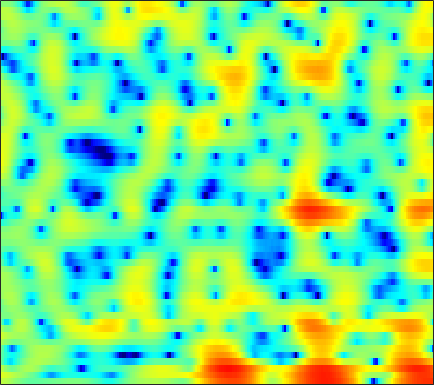

The data file committed next to this chart (first rows):
3.1952, 2.9856, 2.6587, 2.2721, 1.9476, 1.4705, 0.95622, 0.55642, 0.026835, -0.47047, -0.91784, -1.1967, -1.4793, -1.6574, -1.7266, -1.75, -1.7144, -1.6647, -1.575, -1.4685, -1.3691, -1.2948, -1.1937, -1.0886
4.805, 4.544, 4.173, 3.781, 3.479, 3.074, 2.662, 2.352, 1.937, 1.512, 1.071, 0.723, 0.2215, -0.3417, -0.8184, -1.542, -2.406, -3.167, -4.364, -5.808, -7.516, -8.931, -10.73, -11.72
3.19, 2.236, 0.9487, -0.1706, -0.7495, -1.007, -0.7118, -0.2657, 0.4287, 1.082, 1.608, 1.892, 2.112, 2.15, 2.058, 1.771, 1.298, 0.8164, 0.01778, -0.9257, -1.947, -2.678, -3.446, -3.793
-1.079, -2.65, -5.015, -7.312, -8.328, -7.888, -6.148, -4.72, -3.031, -1.643, -0.5118, 0.1857, 0.9369, 1.508, 1.831, 2.135, 2.302, 2.344, 2.304, 2.174, 1.97, 1.782, 1.507, 1.221
-1.428, -2.508, -3.913, -5.107, -5.756, -6.145, -5.908, -5.372, -4.36, -3.214, -2.063, -1.253, -0.2765, 0.5546, 1.079, 1.654, 2.079, 2.304, 2.5, 2.578, 2.553, 2.467, 2.269, 1.986
-0.727, -2.243, -4.744, -8.018, -11.11, -14.39, -12.1, -9.27, -6.257, -4.011, -2.294, -1.256, -0.1381, 0.7229, 1.218, 1.715, 2.053, 2.211, 2.34, 2.398, 2.395, 2.35, 2.229, 2.047
2.507, 1.806, 0.9103, 0.1389, -0.3149, -0.7037, -0.8486, -0.8128, -0.612, -0.301, 0.05269, 0.2961, 0.5422, 0.6707, 0.6855, 0.6022, 0.4194, 0.2241, -0.1028, -0.4636, -0.8032, -1.021, -1.202, -1.249
4.031, 3.498, 2.88, 2.389, 2.103, 1.831, 1.682, 1.627, 1.596, 1.555, 1.446, 1.282, 0.9545, 0.4931, 0.06783, -0.6226, -1.441, -2.17, -3.353, -4.845, -6.692, -8.289, -10.38, -11.1
2.567, 1.346, 0.09771, -0.2825, -0.007162, 0.7604, 1.618, 2.165, 2.662, 2.862, 2.763, 2.502, 1.904, 1.037, 0.2039, -1.187, -2.813, -4.086, -5.703, -7.069, -8.201, -9.007, -9.841, -9.623
-0.8853, -3.795, -8.201, -7.886, -4.895, -1.577, 0.6182, 1.707, 2.59, 2.957, 2.929, 2.666, 1.986, 0.8192, -0.4393, -2.779, -6.034, -9.396, -16.95, -17.79, -10.11, -7.108, -4.566, -2.736
0.03949, -0.2157, -0.3924, -0.3254, -0.1142, 0.3181, 0.7489, 0.9784, 1.125, 1.123, 0.9555, 0.7003, 0.1608, -0.581, -1.165, -1.965, -2.737, -3.2, -3.553, -3.499, -3.02, -2.438, -1.552, -0.6739
-1.246, -0.5757, 0.1032, 0.6264, 0.8888, 1.092, 1.091, 0.9742, 0.7033, 0.2748, -0.3316, -0.8758, -1.583, -2.126, -2.357, -2.479, -2.428, -2.226, -1.738, -1.108, -0.5344, -0.1606, 0.3194, 0.796
-0.7031, 0.3148, 1.291, 1.899, 2.147, 2.196, 1.968, 1.618, 0.8631, -0.3015, -1.935, -3.494, -6.165, -9.415, -11.08, -9.514, -6.36, -4.37, -2.313, -0.7993, 0.3404, 0.9943, 1.616, 1.968
1.165, 1.601, 2.055, 2.307, 2.347, 2.232, 1.905, 1.492, 0.6877, -0.3875, -1.726, -2.954, -4.849, -6.573, -7.106, -6.482, -4.89, -3.469, -1.798, -0.5481, 0.3911, 0.9426, 1.445, 1.629
1.425, 1.594, 1.728, 1.736, 1.672, 1.47, 1.135, 0.7978, 0.2797, -0.2776, -0.8773, -1.319, -1.778, -2.032, -2.082, -1.918, -1.512, -1.128, -0.5741, -0.02988, 0.4195, 0.6508, 0.8191, 0.8156
1.569, 1.649, 1.636, 1.51, 1.341, 1.004, 0.5515, 0.1666, -0.3908, -0.9899, -1.537, -1.833, -2.046, -2.019, -1.855, -1.427, -0.8439, -0.4048, 0.1317, 0.609, 0.9804, 1.137, 1.172, 1.052
1.984, 1.948, 1.781, 1.484, 1.166, 0.63, -0.03677, -0.6583, -1.72, -3.061, -4.606, -5.781, -6.809, -6.345, -5.092, -3.136, -1.4, -0.3027, 0.885, 1.724, 2.229, 2.441, 2.49, 2.254
1.278, 0.9331, 0.3823, -0.2216, -0.6395, -1.103, -1.549, -1.969, -2.788, -4.053, -6.185, -8.597, -12.01, -10.44, -7.011, -3.205, -0.6265, 0.7825, 2.209, 3.133, 3.617, 3.761, 3.68, 3.229
-1.57, -2.754, -4.92, -7.515, -8.934, -8.445, -6.396, -4.958, -3.524, -2.666, -2.165, -1.838, -1.364, -0.6647, 0.06559, 1.081, 2.089, 2.782, 3.471, 3.905, 4.098, 4.027, 3.646, 2.967
-2.884, -4.043, -6.145, -8.742, -10.2, -9.336, -6.777, -4.954, -3.011, -1.622, -0.5442, 0.1067, 0.8071, 1.429, 1.87, 2.365, 2.785, 3.064, 3.308, 3.4, 3.349, 3.164, 2.713, 2.043
-1.684, -1.89, -2.224, -2.489, -2.539, -2.37, -1.939, -1.499, -0.8789, -0.2802, 0.2663, 0.5949, 0.9612, 1.25, 1.392, 1.556, 1.677, 1.713, 1.751, 1.75, 1.663, 1.569, 1.365, 1.008
-0.2813, -0.217, -0.1709, -0.1152, -0.04872, 0.05687, 0.2092, 0.3402, 0.4882, 0.6246, 0.6824, 0.6671, 0.5794, 0.3931, 0.1785, -0.1275, -0.4369, -0.663, -0.8304, -0.8273, -0.697, -0.5058, -0.2155, 0.01602
0.6184, 0.6669, 0.7588, 0.8723, 0.9549, 1.07, 1.169, 1.208, 1.223, 1.151, 0.939, 0.6931, 0.1933, -0.5495, -1.251, -2.49, -3.992, -5.116, -6.268, -6.253, -5.016, -3.835, -2.338, -1.031
-0.2182, -0.1949, -0.04574, 0.1736, 0.3598, 0.6219, 0.841, 0.9733, 1.097, 1.094, 0.9785, 0.7539, 0.2188, -0.6367, -1.572, -3.371, -6.089, -9.162, -15.73, -15.46, -8.98, -5.913, -3.127, -1.181
-4.916, -4.574, -3.758, -2.919, -2.365, -1.781, -1.338, -0.9932, -0.5609, -0.1256, 0.2946, 0.4976, 0.6042, 0.449, 0.1218, -0.4623, -1.33, -1.943, -2.532, -2.693, -2.248, -1.785, -0.9551, -0.1187
-19.45, -11.86, -7.683, -5.798, -5.192, -5.193, -5.573, -5.692, -4.96, -3.195, -1.314, -0.1051, 1.181, 1.998, 2.35, 2.538, 2.437, 2.227, 1.787, 1.218, 0.5656, 0.03154, -0.6354, -1.029
-4.12, -4.051, -3.882, -3.981, -4.547, -6.23, -9.779, -14.5, -13.22, -6.189, -2.088, 0.05438, 2.049, 3.337, 4.002, 4.41, 4.498, 4.263, 3.628, 2.564, 0.8688, -0.8674, -4.524, -11.02
-2.464, -2.382, -2.315, -2.368, -2.506, -2.773, -3.011, -2.962, -2.467, -1.427, -0.2039, 0.7483, 1.818, 2.68, 3.126, 3.499, 3.548, 3.402, 2.921, 2.095, 0.9134, -0.2073, -1.861, -3.36
-3.487, -2.823, -2.153, -1.741, -1.52, -1.322, -1.135, -0.9765, -0.6747, -0.2646, 0.2209, 0.6299, 1.141, 1.651, 1.923, 2.254, 2.376, 2.402, 2.251, 1.936, 1.459, 1.026, 0.4332, -0.1913
-2.518, -1.815, -1.196, -0.876, -0.7746, -0.7785, -0.8345, -0.9, -0.927, -0.8895, -0.6741, -0.459, -0.05614, 0.3956, 0.7584, 1.203, 1.593, 1.813, 2.01, 2.085, 2.03, 1.897, 1.603, 1.187
0.6471, 0.7477, 0.6462, 0.3191, -0.09444, -0.8178, -1.726, -2.436, -3.334, -3.92, -4.033, -3.779, -3.057, -2.188, -1.431, -0.5171, 0.3732, 0.9389, 1.593, 2.086, 2.413, 2.537, 2.52, 2.32
3.412, 3.036, 2.317, 1.287, 0.2776, -1.47, -3.794, -6.051, -9.934, -14.41, -14.92, -12.31, -9.278, -6.895, -5.464, -3.677, -2.087, -0.9972, 0.2775, 1.3, 2.072, 2.481, 2.817, 2.884
4.972, 4.428, 3.484, 2.209, 1.012, -0.9836, -3.484, -5.776, -9.269, -12.67, -14.16, -13.95, -13.51, -12.63, -11.44, -8.902, -6.063, -4.174, -1.989, -0.3286, 0.9288, 1.6, 2.226, 2.517
5.66, 5.178, 4.318, 3.222, 2.232, 0.7026, -1.072, -2.517, -4.594, -6.717, -9.031, -11.04, -14.74, -21.2, -21.27, -13.32, -8.424, -5.807, -3.257, -1.377, -0.03361, 0.6967, 1.326, 1.63
5.541, 5.193, 4.545, 3.702, 2.949, 1.786, 0.4904, -0.5625, -2.014, -3.503, -4.923, -5.932, -6.923, -7.396, -7.185, -6.266, -4.931, -3.796, -2.448, -1.255, -0.3945, 0.09318, 0.4337, 0.4986
5.108, 4.907, 4.475, 3.826, 3.21, 2.224, 1.087, 0.1605, -1.106, -2.325, -3.4, -3.959, -4.419, -4.417, -4.187, -3.603, -2.838, -2.244, -1.454, -0.8081, -0.3054, -0.105, -0.02204, -0.2408
4.855, 4.839, 4.592, 4.089, 3.53, 2.548, 1.25, 0.08679, -1.742, -3.775, -5.693, -6.686, -6.869, -5.899, -4.905, -3.549, -2.369, -1.636, -0.8327, -0.2803, 0.09142, 0.2051, 0.19, -0.08723
4.263, 4.477, 4.496, 4.22, 3.799, 2.905, 1.594, 0.254, -2.121, -5.591, -11.24, -19.4, -15.82, -9.023, -6.189, -3.883, -2.338, -1.544, -0.8081, -0.3179, -0.089, 0.02764, 0.007526, -0.1054
2.583, 3.109, 3.589, 3.754, 3.666, 3.241, 2.479, 1.683, 0.3431, -1.182, -2.648, -3.456, -3.835, -3.543, -3.112, -2.531, -2.107, -1.928, -1.878, -1.974, -2.169, -2.304, -2.381, -2.256
0.1853, 1.283, 2.448, 3.21, 3.54, 3.666, 3.466, 3.144, 2.503, 1.734, 0.9124, 0.2847, -0.4421, -1.06, -1.513, -2.025, -2.624, -3.116, -3.978, -5.197, -6.726, -8.133, -9.385, -8.702
-1.942, -0.05274, 1.784, 3.012, 3.603, 4.023, 4.064, 3.886, 3.41, 2.667, 1.716, 0.8937, -0.3323, -1.608, -2.61, -3.785, -4.793, -5.431, -6.259, -7.501, -9.431, -11.76, -15.89, -13.81
-0.6582, 0.8071, 2.282, 3.297, 3.775, 4.081, 4.042, 3.787, 3.178, 2.243, 0.9549, -0.2503, -2.258, -4.894, -7.184, -10.64, -12.3, -11.37, -9.402, -7.815, -6.9, -6.407, -5.651, -4.681
1.909, 2.503, 3.122, 3.525, 3.67, 3.637, 3.352, 2.969, 2.208, 1.181, -0.1335, -1.389, -3.423, -6.044, -8.497, -12.25, -13.86, -12.08, -9.038, -6.663, -4.929, -3.898, -2.748, -1.802
3.239, 3.308, 3.33, 3.222, 3.053, 2.694, 2.168, 1.672, 0.8719, -0.09292, -1.193, -2.054, -3.28, -4.426, -5.136, -5.809, -5.9, -5.545, -4.763, -3.738, -2.657, -1.936, -1.1, -0.4073
3.677, 3.407, 2.991, 2.501, 2.078, 1.445, 0.7211, 0.1066, -0.7893, -1.79, -2.89, -3.693, -4.647, -5.312, -5.518, -5.325, -4.708, -4.048, -3.017, -1.954, -0.9594, -0.2854, 0.4535, 0.9836
3.211, 2.636, 1.813, 0.9749, 0.3402, -0.5044, -1.345, -2.001, -2.992, -4.159, -5.615, -7.052, -9.291, -11.4, -11.76, -9.613, -6.775, -4.85, -2.679, -0.9722, 0.3777, 1.209, 2.049, 2.601
1.091, 0.09555, -1.277, -2.66, -3.619, -4.668, -5.366, -5.671, -5.987, -6.486, -7.394, -8.502, -10.89, -14.14, -14.73, -10.73, -6.583, -4.194, -1.675, 0.2563, 1.722, 2.551, 3.382, 3.917
-3.062, -4.574, -6.792, -9.44, -11.87, -15.24, -15.36, -13.16, -10.31, -8.44, -7.334, -6.789, -6.276, -5.737, -5.111, -3.891, -2.374, -1.213, 0.2951, 1.643, 2.749, 3.404, 4.056, 4.435
-9.287, -11.03, -12.47, -13.59, -14.8, -16.61, -15.96, -13.61, -10.44, -8.075, -6.404, -5.412, -4.327, -3.385, -2.686, -1.704, -0.6441, 0.1715, 1.239, 2.231, 3.086, 3.613, 4.124, 4.39
-17.96, -25.62, -16.65, -12.5, -10.84, -9.385, -8.205, -7.337, -6.244, -5.275, -4.471, -4.078, -3.602, -3.118, -2.722, -2.03, -1.104, -0.2732, 0.8438, 1.906, 2.844, 3.419, 3.964, 4.251
-5.172, -5.743, -5.728, -5.15, -4.587, -3.853, -3.252, -2.928, -2.688, -2.688, -2.994, -3.454, -4.406, -5.603, -6.325, -6.231, -4.653, -3.017, -0.9054, 0.8588, 2.219, 2.986, 3.705, 4.099
-0.7503, -0.7526, -0.62, -0.4084, -0.2192, -0.007063, 0.1026, 0.06646, -0.1719, -0.721, -1.709, -2.756, -4.915, -8.546, -13.35, -17.95, -9.535, -5.645, -2.299, -0.09849, 1.401, 2.2, 2.916, 3.279
-0.5383, 0.01238, 0.6073, 1.069, 1.314, 1.506, 1.537, 1.452, 1.172, 0.6809, -0.02479, -0.7165, -1.744, -2.775, -3.32, -3.483, -2.902, -2.192, -1.111, -0.1535, 0.5684, 0.9346, 1.222, 1.304
-1.323, -0.2571, 0.7754, 1.483, 1.83, 2.099, 2.169, 2.112, 1.896, 1.564, 1.163, 0.8072, 0.3379, -0.06278, -0.2654, -0.4305, -0.4432, -0.4147, -0.3639, -0.3698, -0.5082, -0.722, -1.126, -1.569
0.04751, 0.8911, 1.736, 2.283, 2.535, 2.675, 2.625, 2.476, 2.173, 1.787, 1.362, 1.079, 0.7307, 0.4732, 0.3136, 0.1793, 0.06381, -0.02335, -0.288, -0.7874, -1.615, -2.505, -4.139, -6.224
2.364, 2.691, 3.008, 3.146, 3.13, 2.936, 2.55, 2.142, 1.473, 0.694, -0.1228, -0.6564, -1.142, -1.308, -1.237, -0.9372, -0.6029, -0.41, -0.3432, -0.6262, -1.381, -2.351, -4.41, -7.782
2.758, 2.823, 2.82, 2.678, 2.437, 1.918, 1.138, 0.3655, -0.9712, -2.677, -4.753, -6.51, -8.421, -8.421, -7.021, -4.845, -2.953, -1.881, -0.8131, -0.1713, 0.06171, 0.003751, -0.3091, -0.7328
0.2507, 0.4119, 0.4948, 0.3639, 0.08986, -0.5333, -1.49, -2.457, -4.135, -6.366, -9.346, -12.38, -17.86, -17.34, -12.85, -8.395, -5.254, -3.443, -1.571, -0.1795, 0.8323, 1.384, 1.919, 2.298
